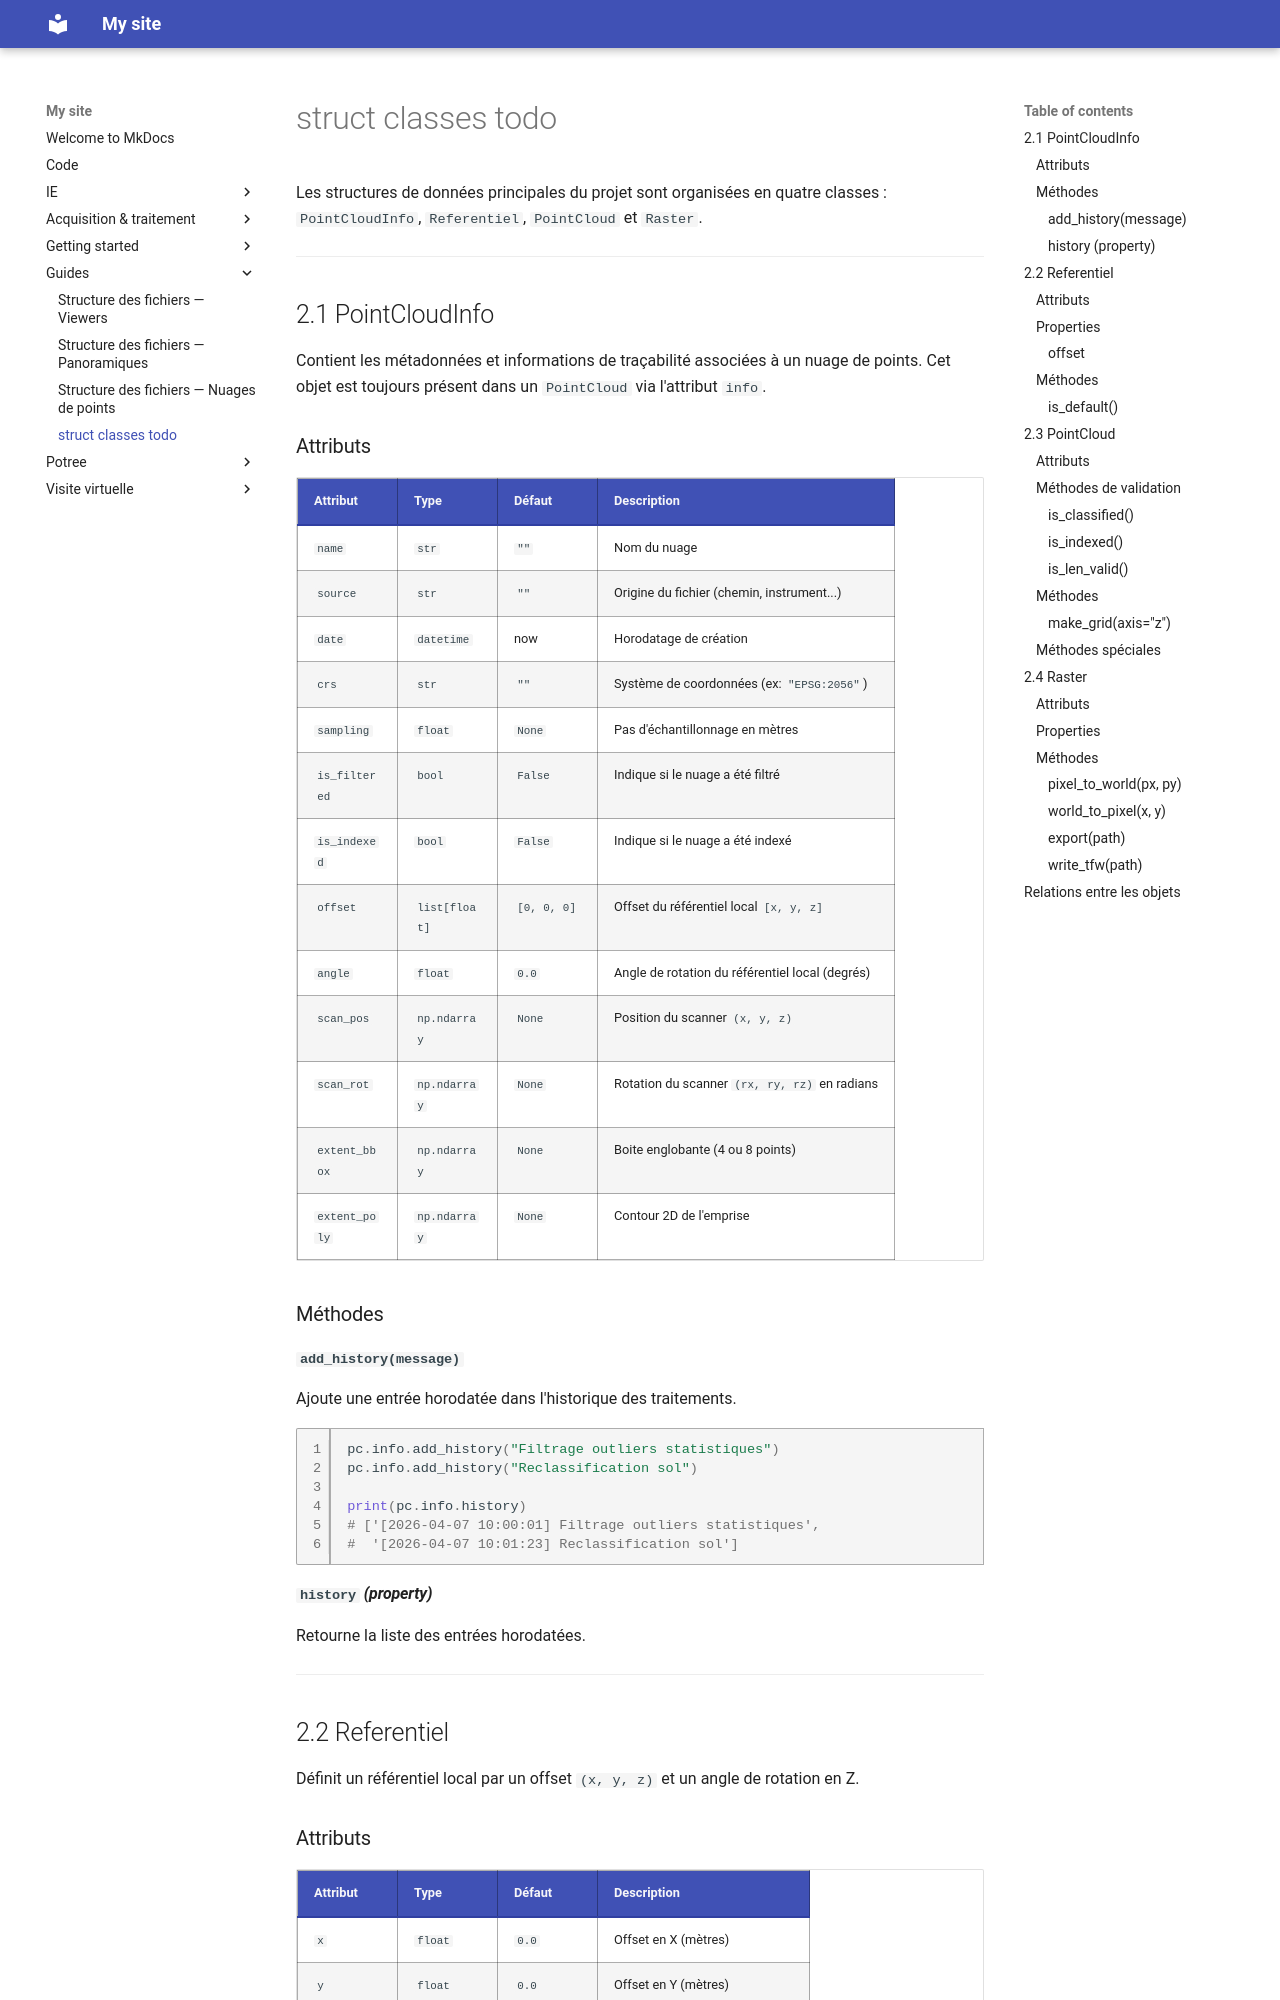

repository: MaloENSG/swissrenov3 · page: guides/structures_classes/index.html · generator: mkdocs

# struct classes todo

Les structures de données principales du projet sont organisées en quatre classes :
`PointCloudInfo`, `Referentiel`, `PointCloud` et `Raster`.

---

## 2.1 PointCloudInfo

Contient les métadonnées et informations de traçabilité associées à un nuage de points.
Cet objet est toujours présent dans un `PointCloud` via l'attribut `info`.

### Attributs

| Attribut | Type | Défaut | Description |
|---|---|---|---|
| `name` | `str` | `""` | Nom du nuage |
| `source` | `str` | `""` | Origine du fichier (chemin, instrument...) |
| `date` | `datetime` | now | Horodatage de création |
| `crs` | `str` | `""` | Système de coordonnées (ex: `"EPSG:2056"`) |
| `sampling` | `float` | `None` | Pas d'échantillonnage en mètres |
| `is_filtered` | `bool` | `False` | Indique si le nuage a été filtré |
| `is_indexed` | `bool` | `False` | Indique si le nuage a été indexé |
| `offset` | `list[float]` | `[0, 0, 0]` | Offset du référentiel local `[x, y, z]` |
| `angle` | `float` | `0.0` | Angle de rotation du référentiel local (degrés) |
| `scan_pos` | `np.ndarray` | `None` | Position du scanner `(x, y, z)` |
| `scan_rot` | `np.ndarray` | `None` | Rotation du scanner `(rx, ry, rz)` en radians |
| `extent_bbox` | `np.ndarray` | `None` | Boite englobante (4 ou 8 points) |
| `extent_poly` | `np.ndarray` | `None` | Contour 2D de l'emprise |

### Méthodes

#### `add_history(message)`

Ajoute une entrée horodatée dans l'historique des traitements.

```python linenums="1"
pc.info.add_history("Filtrage outliers statistiques")
pc.info.add_history("Reclassification sol")

print(pc.info.history)
# ['[2026-04-07 10:00:01] Filtrage outliers statistiques',
#  '[2026-04-07 10:01:23] Reclassification sol']
```

#### `history` *(property)*

Retourne la liste des entrées horodatées.

---

## 2.2 Referentiel

Définit un référentiel local par un offset `(x, y, z)` et un angle de rotation en Z.
